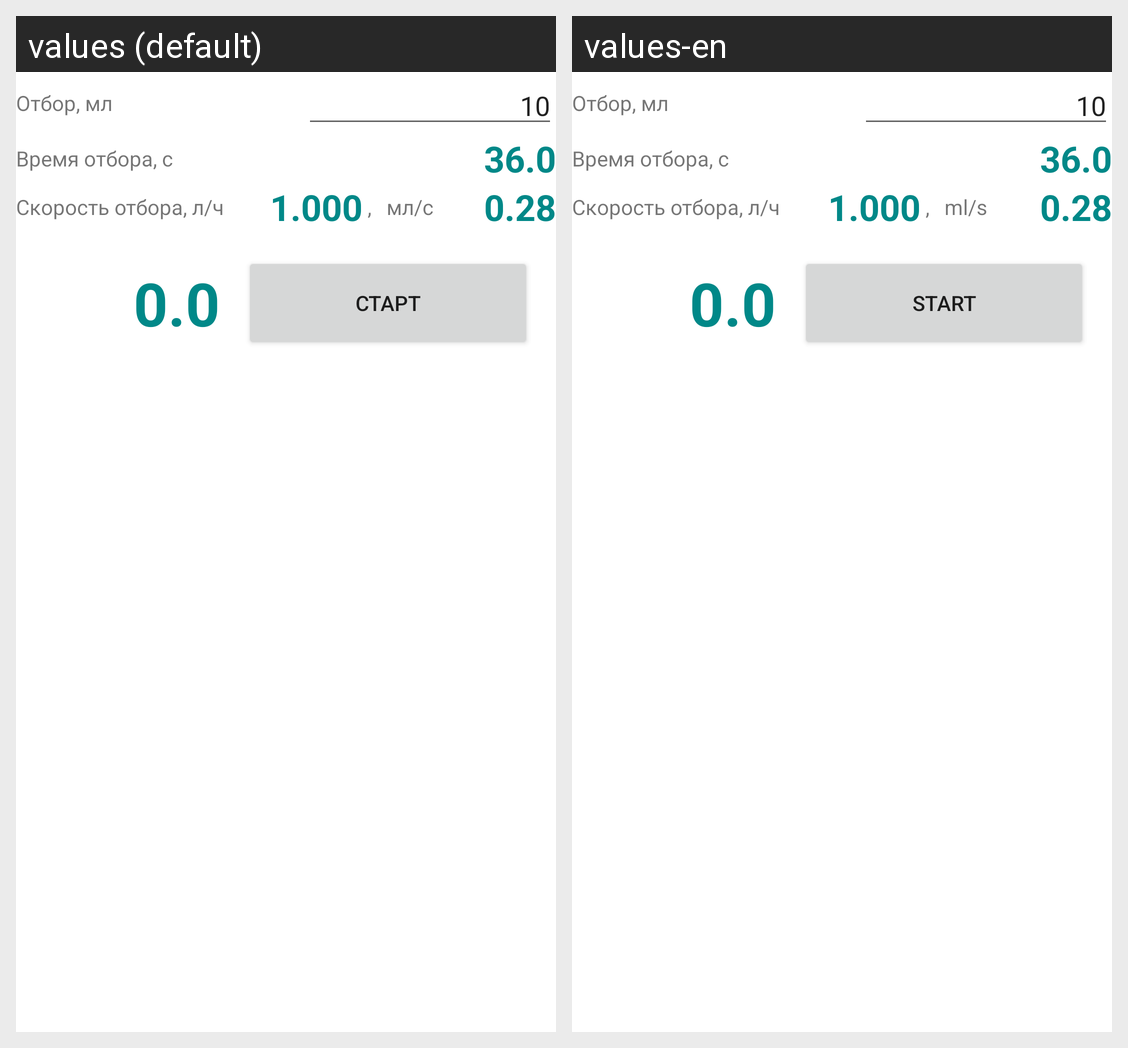

This grid shows one Android layout under two languages. Give, for every string resource on the screen, its name, the default text and each shown locale's text.
Android screen res/layout/selection.xml rendered under 2 locales, left to right: values (default), values-en. Device: Nexus 5 (rendered at 1080×1920; each locale shown at half size, 540×960, under a caption strip naming it); theme Theme.MaterialComponents.DayNight.NoActionBar.
Strings drawn on this screen, with the default value and each locale's value (text and hints the layout hard-codes, and strings that could not be matched under every locale, appear in the picture but are not listed):

sel_ml
  values: Отбор, мл
  values-en: Отбор, мл

sel_t
  values: Время отбора, с
  values-en: Время отбора, с

sel_lh
  values: Скорость отбора, л/ч
  values-en: Скорость отбора, л/ч

sel_mls
  values:  ,   мл/с 
  values-en:  ,   ml/s 

s_btnStart
  values: Старт
  values-en: Start
